Run: headless pygame with SDL's dummy video driver; simulated clock (each Clock.tick advances the game by its frame time, no real sleeping); random seed 0; keys injected as events and as key.get_pressed() state; no mouse input.
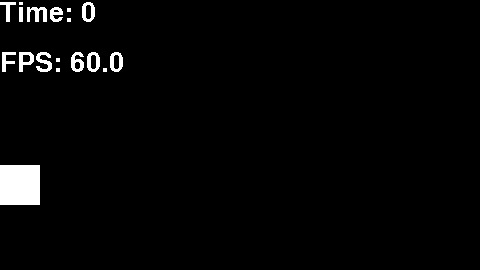
Frame 1 of 4 · flips 1–60 · no input
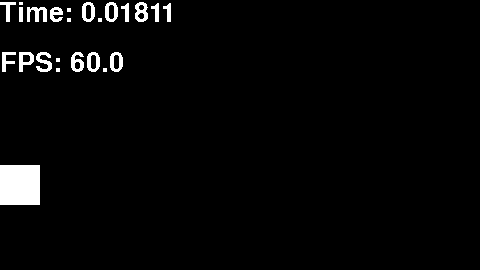
Frame 2 of 4 · flips 61–180 · tapped SPACE, RETURN · held RIGHT (→), D
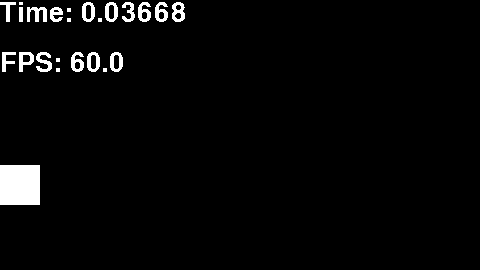
Frame 3 of 4 · flips 181–300 · held DOWN (↓), S
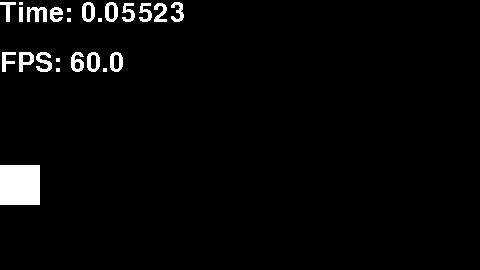
Frame 4 of 4 · flips 301–420 · held LEFT (←), A, UP (↑), W

The pygame program that drew these frames:

#
# Delta time and framerate independence
# https://www.construct.net/en/tutorials/delta-time-framerate-23
#
# Suposem que movem un sprite 1 píxel cada frame: x = x + 1
# Un joc a 100fps implica que el moura a 100 pixels en un segon.
# El mateix joc a 50fps mourà el mateix sprite a 50 pixels per segon.
# Com en veu, la velocitat del moviment depen dels fps.
#
# Definim dt (delta time) com el temps que ha transcorregut des del tick anterior.
# Un joc a 100fps té un dt=1/100s
# Un joc a 50fps té un dt=1/50s
# Obsevem que, cada segon la suma dels dt=1.
#
# Suposem que ens volem moure a un velocitat v de 75px/s.
# Si enlloc de fer x=x+1, fem x=x+75·dt, significa que:
# En el joc a 100fps, en 1 segon ens mourem 75 pixels.
# En el joc a 50fps, en 1 segon ens mourem també 75 pixels.

# O siga, per aconseguir una velocitat de desplaçament v independent dels fps farem:
#  x = x + v·dt,  on dt=1/fps

# Podem afegir un factor d'escala, de manera que un factor 1 significa velocitat normal, 
# 0.5 el doble de lent, i 2 el doble de ràpid. A més, un factor de 0 significa pausar el moviment.
#  x = x + v·escala·dt,  on dt=1/fps

# Si modifiquen v, estem cambiant la velocitat, és a dir que accelerem el moviment.

# Enlloc d'utilitzar un dt general per a tot el joc podem que cada sprite tinga el seu propi dt.



# Interpolació línial (lerp)
# Si volem anar del punt a al punt b 



import pygame
import time

################################# LOAD UP A BASIC WINDOW AND CLOCK #################################
pygame.init()
pygame.font.init()
font = pygame.font.SysFont('Calibri',40)
DISPLAY_W, DISPLAY_H = 480, 270
canvas = pygame.Surface((DISPLAY_W,DISPLAY_H))
window = pygame.display.set_mode(((DISPLAY_W,DISPLAY_H)))
running = True
clock = pygame.time.Clock()
TARGET_FPS = 60
WHITE = (255,255,255)

################################# LOAD VARIABLES AND OBJECTS###################################
rect_pos = 0
timer:float = 0
prev_time = time.time()
dt:float = 0
record:float = 0
passed, start = False, False

velocity = 300
FPS = 70

################################# GAME LOOP ##########################
while running:
    # Limit framerate
    clock.tick(FPS)

    # Compute delta time
    now = time.time()
    dt = now - prev_time
    prev_time = now
   
    # Update the timer and move the rectangle
    if start:
        timer += dt
        rect_pos += int(velocity * dt)

    ################################# CHECK PLAYER INPUT #################################
    for event in pygame.event.get():
        if event.type == pygame.QUIT:
            running = False
        if event.type == pygame.KEYDOWN:
            if event.key == pygame.K_SPACE:
                start = True

    if rect_pos > DISPLAY_W and not passed:
        record = timer
        passed = True

    ################################# UPDATE/ Animate SPRITE #################################
    countdown = font.render("Time: " +str(round(timer,5)), False, (255,255,255))
    fps_text = font.render("FPS: " +str(round(clock.get_fps(),2)), False, (255,255,255))

    ################################# UPDATE WINDOW AND DISPLAY #################################
    canvas.fill((0, 0, 0)) # Fills the entire screen with light blue
    canvas.blit(countdown, (0,0))
    canvas.blit(fps_text, (0, 50))
    pygame.draw.rect(canvas,WHITE,(rect_pos,DISPLAY_H/2 + 30,40,40))
    if record:
        record_text = font.render("Time: " +str(round(record,5)), False, (255,255,255))
        canvas.blit(record_text, (DISPLAY_W/4, DISPLAY_H/2))
    window.blit(canvas, (0,0))
    pygame.display.update()
